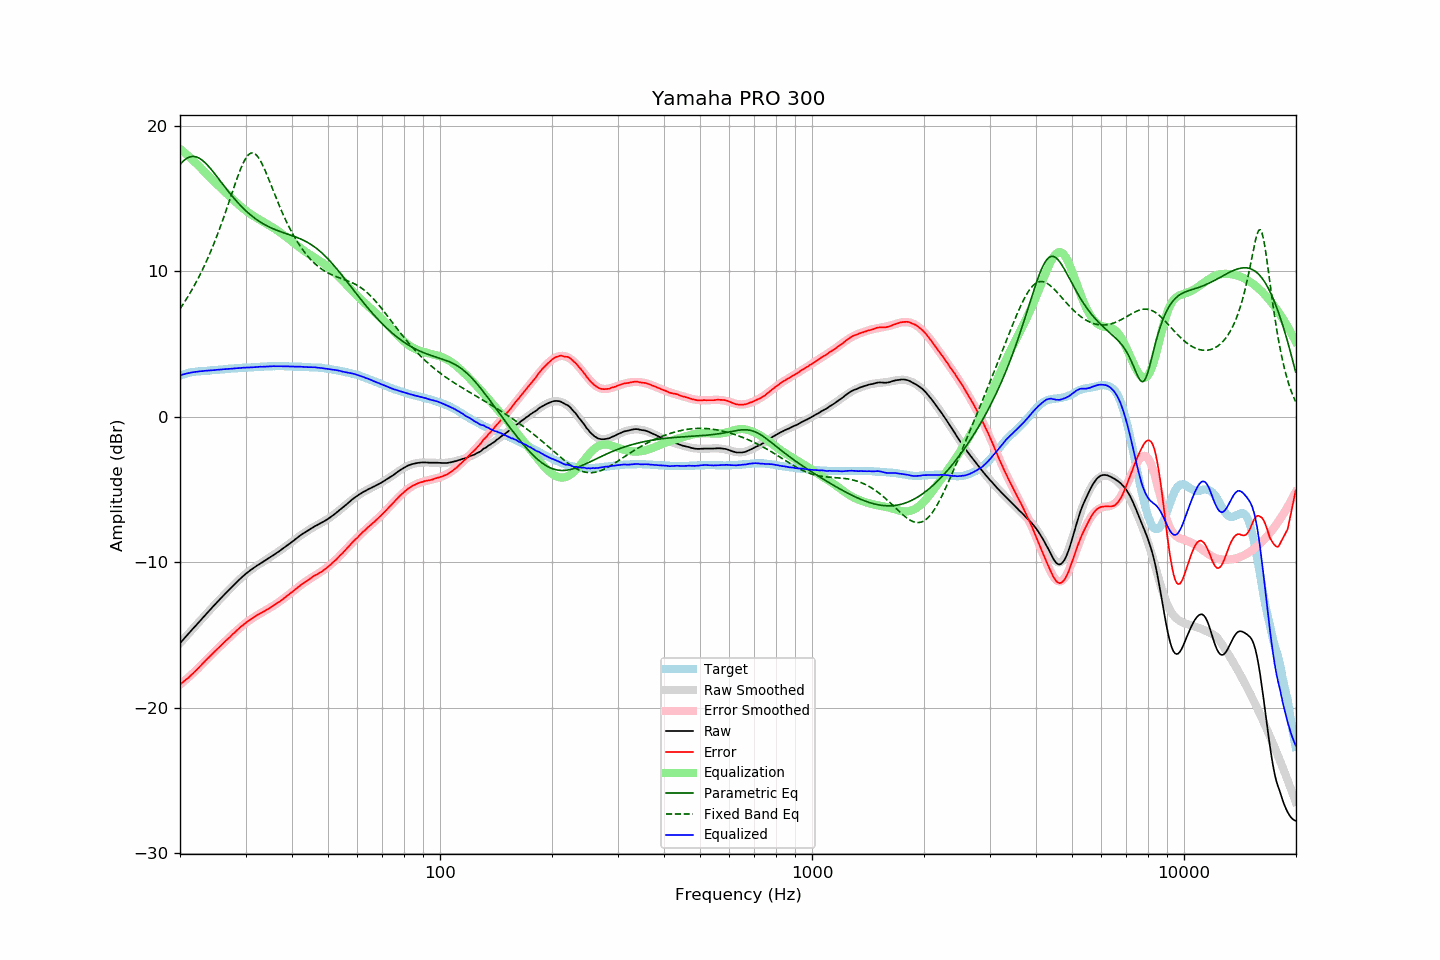

The data file committed next to this chart (first rows):
frequency, raw, error, smoothed, error_smoothed, equalization, parametric_eq, fixed_band_eq, equalized_raw, equalized_smoothed, target
20.00, -15.57, -18.40, -15.57, -18.42, 18.42, 17.33, 7.42, 2.85, 2.85, 2.83
20.20, -15.45, -18.32, -15.45, -18.33, 18.33, 17.46, 7.58, 2.88, 2.88, 2.87
20.40, -15.32, -18.23, -15.32, -18.23, 18.23, 17.57, 7.75, 2.92, 2.91, 2.91
20.61, -15.20, -18.14, -15.20, -18.14, 18.14, 17.67, 7.92, 2.94, 2.94, 2.94
20.81, -15.07, -18.05, -15.07, -18.04, 18.04, 17.75, 8.09, 2.97, 2.97, 2.98
21.02, -14.95, -17.97, -14.95, -17.94, 17.94, 17.81, 8.27, 2.99, 2.99, 3.02
21.23, -14.83, -17.87, -14.83, -17.84, 17.84, 17.86, 8.46, 3.01, 3.02, 3.04
21.44, -14.70, -17.75, -14.70, -17.74, 17.74, 17.89, 8.65, 3.04, 3.04, 3.06
21.66, -14.58, -17.66, -14.58, -17.64, 17.64, 17.90, 8.84, 3.06, 3.06, 3.08
21.87, -14.46, -17.54, -14.46, -17.54, 17.54, 17.89, 9.04, 3.08, 3.08, 3.09
22.09, -14.34, -17.44, -14.33, -17.43, 17.43, 17.87, 9.24, 3.09, 3.10, 3.10
22.31, -14.22, -17.33, -14.21, -17.32, 17.32, 17.83, 9.45, 3.11, 3.11, 3.11
22.54, -14.09, -17.21, -14.09, -17.21, 17.21, 17.77, 9.67, 3.12, 3.12, 3.12
22.76, -13.97, -17.10, -13.97, -17.10, 17.10, 17.70, 9.89, 3.13, 3.13, 3.13
22.99, -13.85, -16.98, -13.84, -16.99, 16.99, 17.62, 10.11, 3.14, 3.14, 3.13
23.22, -13.72, -16.86, -13.72, -16.87, 16.87, 17.53, 10.35, 3.15, 3.15, 3.14
23.45, -13.60, -16.75, -13.60, -16.76, 16.76, 17.42, 10.59, 3.16, 3.16, 3.15
23.69, -13.48, -16.64, -13.48, -16.65, 16.65, 17.31, 10.83, 3.17, 3.17, 3.16
23.92, -13.36, -16.53, -13.36, -16.54, 16.54, 17.19, 11.08, 3.18, 3.18, 3.17
24.16, -13.24, -16.43, -13.24, -16.42, 16.42, 17.06, 11.34, 3.19, 3.19, 3.19
24.40, -13.12, -16.32, -13.12, -16.31, 16.31, 16.93, 11.60, 3.20, 3.19, 3.21
24.65, -13.00, -16.21, -13.00, -16.20, 16.20, 16.79, 11.88, 3.20, 3.20, 3.21
24.89, -12.88, -16.09, -12.88, -16.09, 16.09, 16.65, 12.16, 3.22, 3.21, 3.22
25.14, -12.76, -15.98, -12.76, -15.99, 15.99, 16.51, 12.44, 3.23, 3.22, 3.22
25.39, -12.65, -15.88, -12.65, -15.88, 15.88, 16.36, 12.73, 3.23, 3.24, 3.23
25.65, -12.53, -15.78, -12.53, -15.77, 15.77, 16.22, 13.03, 3.24, 3.25, 3.25
25.91, -12.41, -15.66, -12.41, -15.67, 15.67, 16.07, 13.34, 3.26, 3.26, 3.25
26.16, -12.30, -15.56, -12.30, -15.56, 15.56, 15.93, 13.65, 3.27, 3.27, 3.26
26.43, -12.18, -15.45, -12.18, -15.46, 15.46, 15.79, 13.96, 3.27, 3.27, 3.27
26.69, -12.07, -15.35, -12.07, -15.35, 15.35, 15.64, 14.28, 3.28, 3.28, 3.28
26.96, -11.96, -15.26, -11.95, -15.24, 15.24, 15.50, 14.61, 3.28, 3.29, 3.30
27.23, -11.85, -15.16, -11.84, -15.14, 15.14, 15.37, 14.94, 3.29, 3.30, 3.30
27.50, -11.73, -15.04, -11.73, -15.04, 15.04, 15.23, 15.27, 3.31, 3.31, 3.31
27.77, -11.62, -14.93, -11.62, -14.93, 14.93, 15.10, 15.59, 3.32, 3.32, 3.31
28.05, -11.51, -14.84, -11.51, -14.83, 14.83, 14.97, 15.92, 3.32, 3.32, 3.33
28.33, -11.40, -14.73, -11.40, -14.73, 14.73, 14.84, 16.24, 3.33, 3.33, 3.33
28.62, -11.29, -14.63, -11.29, -14.63, 14.63, 14.72, 16.54, 3.34, 3.34, 3.34
28.90, -11.19, -14.53, -11.19, -14.53, 14.53, 14.60, 16.84, 3.35, 3.35, 3.35
29.19, -11.08, -14.42, -11.09, -14.44, 14.44, 14.48, 17.11, 3.36, 3.35, 3.34
29.48, -10.98, -14.35, -10.99, -14.35, 14.35, 14.37, 17.37, 3.37, 3.36, 3.37
29.78, -10.88, -14.25, -10.89, -14.26, 14.26, 14.26, 17.59, 3.38, 3.37, 3.37
30.08, -10.79, -14.17, -10.80, -14.17, 14.17, 14.16, 17.79, 3.38, 3.37, 3.38
30.38, -10.70, -14.08, -10.71, -14.09, 14.09, 14.06, 17.94, 3.39, 3.38, 3.38
30.68, -10.62, -14.01, -10.62, -14.01, 14.01, 13.96, 18.05, 3.39, 3.39, 3.39
30.99, -10.53, -13.92, -10.54, -13.93, 13.93, 13.87, 18.12, 3.40, 3.39, 3.39
31.30, -10.46, -13.86, -10.46, -13.86, 13.86, 13.78, 18.14, 3.40, 3.40, 3.40
31.61, -10.38, -13.79, -10.38, -13.79, 13.79, 13.69, 18.12, 3.41, 3.41, 3.41
31.93, -10.30, -13.71, -10.30, -13.72, 13.72, 13.61, 18.05, 3.42, 3.41, 3.41
32.24, -10.23, -13.64, -10.23, -13.65, 13.65, 13.53, 17.94, 3.42, 3.42, 3.41
32.57, -10.15, -13.58, -10.16, -13.58, 13.58, 13.46, 17.79, 3.43, 3.43, 3.43
32.89, -10.08, -13.51, -10.09, -13.52, 13.52, 13.38, 17.61, 3.44, 3.43, 3.44
33.22, -10.02, -13.46, -10.01, -13.46, 13.46, 13.32, 17.40, 3.44, 3.44, 3.44
33.55, -9.95, -13.40, -9.94, -13.39, 13.39, 13.25, 17.17, 3.44, 3.45, 3.45
33.89, -9.88, -13.34, -9.88, -13.33, 13.33, 13.19, 16.92, 3.45, 3.45, 3.46
34.23, -9.81, -13.27, -9.81, -13.26, 13.26, 13.13, 16.65, 3.45, 3.46, 3.46
34.57, -9.74, -13.21, -9.74, -13.20, 13.20, 13.07, 16.38, 3.46, 3.46, 3.47
34.92, -9.67, -13.14, -9.66, -13.13, 13.13, 13.02, 16.11, 3.46, 3.47, 3.47
35.27, -9.59, -13.06, -9.59, -13.07, 13.07, 12.97, 15.83, 3.47, 3.47, 3.47
35.62, -9.52, -13.00, -9.52, -13.00, 13.00, 12.92, 15.55, 3.48, 3.48, 3.48
35.97, -9.45, -12.92, -9.45, -12.92, 12.92, 12.87, 15.27, 3.48, 3.48, 3.47
... 635 more rows
